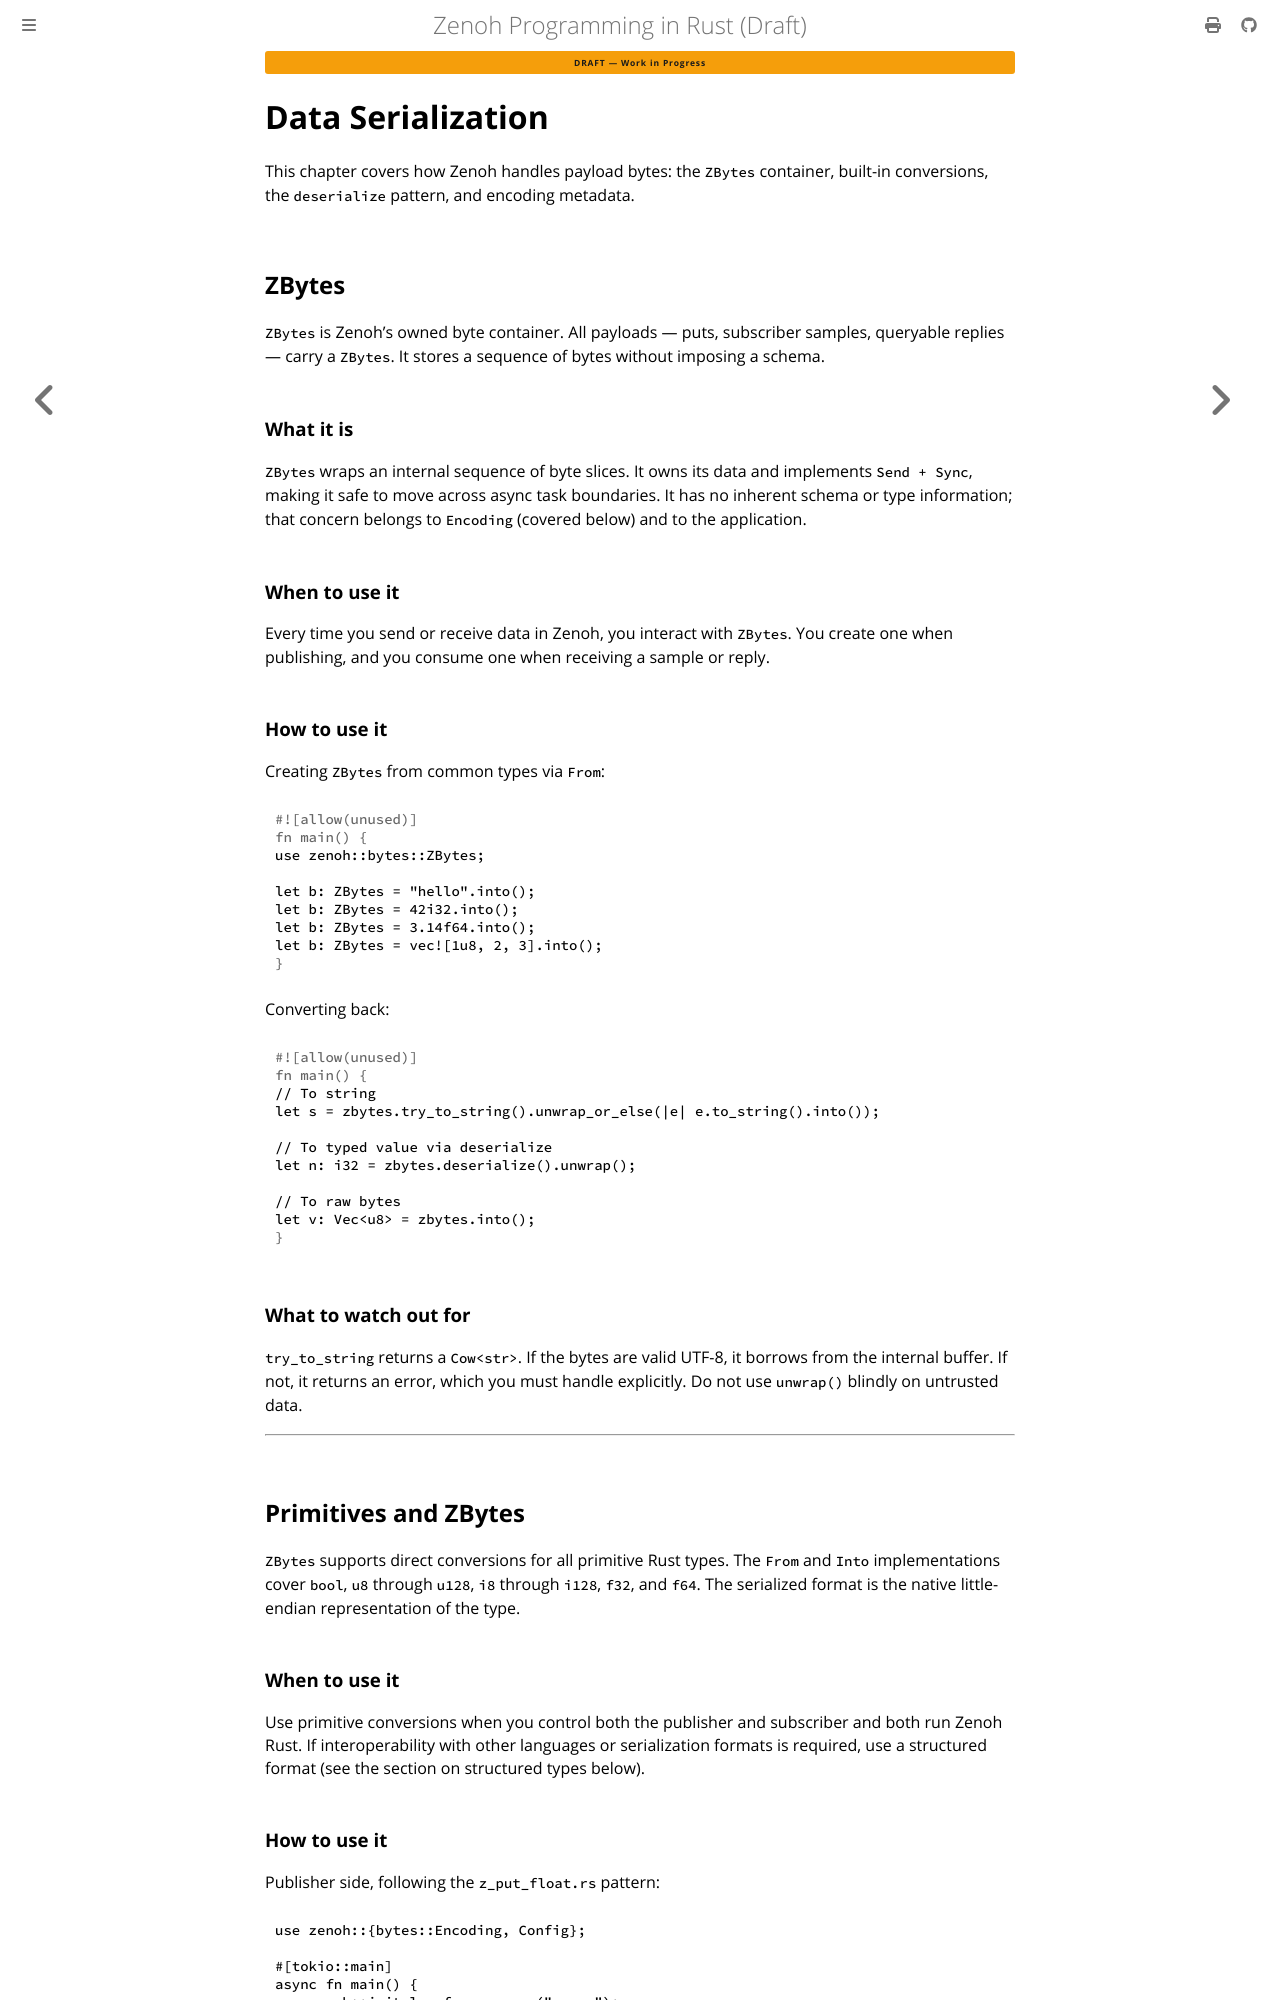

repository: kydos/zenoh-book · page: chapter_09.html · generator: mdbook

# Data Serialization

This chapter covers how Zenoh handles payload bytes: the `ZBytes` container, built-in conversions, the `deserialize` pattern, and encoding metadata.

## ZBytes

`ZBytes` is Zenoh's owned byte container. All payloads — puts, subscriber samples, queryable replies — carry a `ZBytes`. It stores a sequence of bytes without imposing a schema.

### What it is

`ZBytes` wraps an internal sequence of byte slices. It owns its data and implements `Send + Sync`, making it safe to move across async task boundaries. It has no inherent schema or type information; that concern belongs to `Encoding` (covered below) and to the application.

### When to use it

Every time you send or receive data in Zenoh, you interact with `ZBytes`. You create one when publishing, and you consume one when receiving a sample or reply.

### How to use it

Creating `ZBytes` from common types via `From`:

```rust
use zenoh::bytes::ZBytes;

let b: ZBytes = "hello".into();
let b: ZBytes = 42i32.into();
let b: ZBytes = 3.14f64.into();
let b: ZBytes = vec![1u8, 2, 3].into();
```

Converting back:

```rust
// To string
let s = zbytes.try_to_string().unwrap_or_else(|e| e.to_string().into());

// To typed value via deserialize
let n: i32 = zbytes.deserialize().unwrap();

// To raw bytes
let v: Vec<u8> = zbytes.into();
```

### What to watch out for

`try_to_string` returns a `Cow<str>`. If the bytes are valid UTF-8, it borrows from the internal buffer. If not, it returns an error, which you must handle explicitly. Do not use `unwrap()` blindly on untrusted data.

---

## Primitives and ZBytes

`ZBytes` supports direct conversions for all primitive Rust types. The `From` and `Into` implementations cover `bool`, `u8` through `u128`, `i8` through `i128`, `f32`, and `f64`. The serialized format is the native little-endian representation of the type.

### When to use it

Use primitive conversions when you control both the publisher and subscriber and both run Zenoh Rust. If interoperability with other languages or serialization formats is required, use a structured format (see the section on structured types below).
